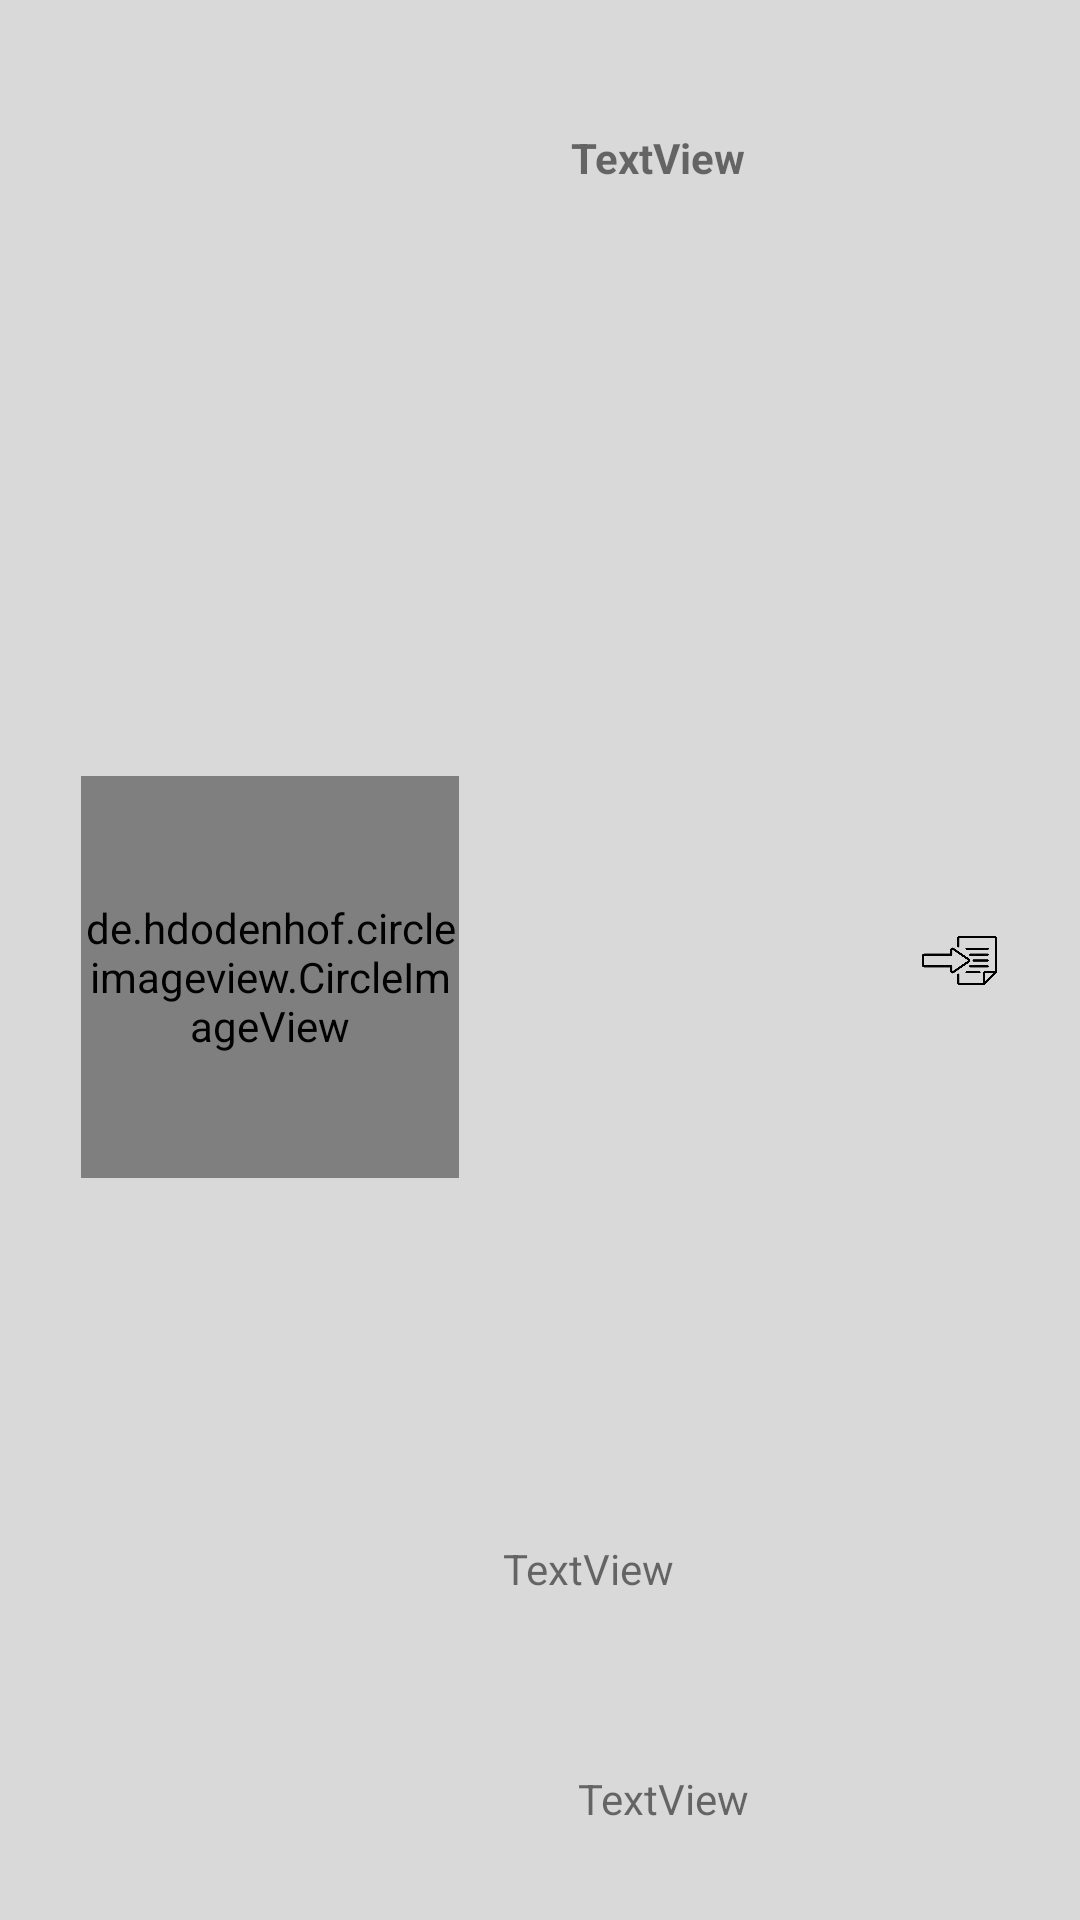

Reconstruct the res/layout file that produces this screen, plus the resources it refers to.
<!-- AndroidManifest.xml: application theme Theme.TpPizza -->
<!-- res/layout/item.xml -->
<?xml version="1.0" encoding="utf-8"?>
<androidx.constraintlayout.widget.ConstraintLayout xmlns:android="http://schemas.android.com/apk/res/android"
    xmlns:app="http://schemas.android.com/apk/res-auto"
    xmlns:tools="http://schemas.android.com/tools"
    android:layout_width="match_parent"
    android:layout_height="wrap_content"
    android:background="@color/list"
    android:padding="15dp"
    android:layout_marginTop="4dp">

    <de.hdodenhof.circleimageview.CircleImageView
        android:id="@+id/photo"
        android:layout_width="126dp"
        android:layout_height="134dp"
        android:layout_marginStart="12dp"
        android:layout_marginTop="16dp"
        android:layout_marginBottom="5dp"
        app:layout_constraintBottom_toBottomOf="parent"
        app:layout_constraintStart_toStartOf="parent"
        app:layout_constraintTop_toTopOf="parent"
        tools:srcCompat="@tools:sample/avatars"
        style="@style/imagerounded" />

    <ImageView
        android:id="@+id/imageView2"
        android:layout_width="28dp"
        android:layout_height="21dp"
        android:layout_marginStart="10dp"
        android:layout_marginBottom="20dp"
        android:src="@drawable/recipe"
        app:layout_constraintBottom_toTopOf="@+id/imageView4"
        app:layout_constraintEnd_toStartOf="@+id/nbrIngredients"
        app:layout_constraintHorizontal_bias="0.0"
        app:layout_constraintStart_toEndOf="@+id/photo"
        app:layout_constraintTop_toTopOf="parent"
        app:layout_constraintVertical_bias="0.962" />

    <ImageView
        android:id="@+id/imageView3"
        android:layout_width="25dp"
        android:layout_height="33dp"
        android:src="@drawable/more"
        app:layout_constraintBottom_toBottomOf="parent"
        app:layout_constraintEnd_toEndOf="parent"
        app:layout_constraintHorizontal_bias="0.958"
        app:layout_constraintStart_toStartOf="parent"
        app:layout_constraintTop_toTopOf="parent" />

    <ImageView
        android:id="@+id/imageView4"
        android:layout_width="29dp"
        android:layout_height="24dp"
        android:layout_marginStart="40dp"
        android:layout_marginBottom="16dp"
        android:src="@drawable/time"
        app:layout_constraintBottom_toBottomOf="parent"
        app:layout_constraintEnd_toStartOf="@+id/duree"
        app:layout_constraintHorizontal_bias="0.0"
        app:layout_constraintStart_toEndOf="@+id/photo" />

    <TextView
        android:id="@+id/nom"
        android:layout_width="wrap_content"
        android:layout_height="wrap_content"
        android:layout_marginStart="28dp"
        android:layout_marginTop="28dp"
        android:text="TextView"
        android:textStyle="bold"
        app:layout_constraintEnd_toEndOf="parent"
        app:layout_constraintHorizontal_bias="0.088"
        app:layout_constraintStart_toEndOf="@+id/photo"
        app:layout_constraintTop_toTopOf="parent" />

    <TextView
        android:id="@+id/nbrIngredients"
        android:layout_width="wrap_content"
        android:layout_height="wrap_content"
        android:layout_marginEnd="144dp"
        android:layout_marginBottom="23dp"
        android:text="TextView"
        app:layout_constraintBottom_toTopOf="@+id/duree"
        app:layout_constraintEnd_toEndOf="parent"
        app:layout_constraintStart_toEndOf="@+id/imageView2"
        app:layout_constraintTop_toTopOf="parent"
        app:layout_constraintVertical_bias="0.935" />

    <TextView
        android:id="@+id/duree"
        android:layout_width="wrap_content"
        android:layout_height="wrap_content"
        android:layout_marginStart="15dp"
        android:layout_marginEnd="140dp"
        android:layout_marginBottom="16dp"
        android:text="TextView"
        app:layout_constraintBottom_toBottomOf="parent"
        app:layout_constraintEnd_toEndOf="parent"
        app:layout_constraintStart_toEndOf="@+id/imageView4" />

    <TextView
        android:id="@+id/id"
        android:visibility="gone"
        android:layout_width="wrap_content"
        android:layout_height="wrap_content"
        android:text="TextView"
        tools:layout_editor_absoluteX="250dp"
        tools:layout_editor_absoluteY="25dp" />

</androidx.constraintlayout.widget.ConstraintLayout>
<!-- resources referenced by this layout -->
<resources>
  <color name="list">#DAD9D9</color>
  <!-- drawable more: png bitmap (drawable, 7383 bytes) -->
  <style name="imagerounded" parent="">
          <item name="cornerFamily">rounded</item>
          <item name="cornerSize">20dp</item>
          <item name="color">@color/white</item>
      </style>
  <style name="Theme.TpPizza" parent="Base.Theme.TpPizza" />
  <color name="white">#FFFFFFFF</color>
  <style name="Base.Theme.TpPizza" parent="Theme.AppCompat.Light.NoActionBar">
          
          
      </style>
</resources>
